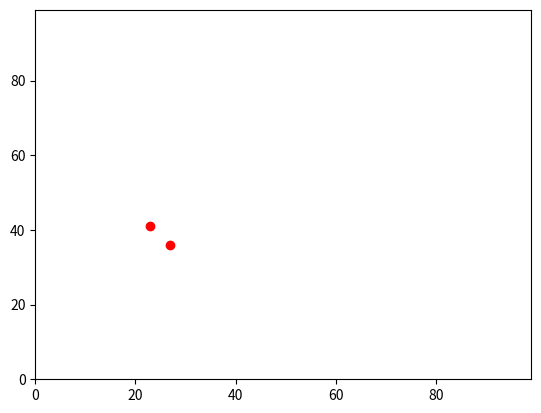

This chart was generated by the following Python code:
# -*- coding: utf-8 -*-
"""
Created on Wed Feb 13 20:23:59 2019

@author: de-sinnett

This is the second version of the agent based modelling portfolio.
It sets up two agents, walks them one step in a 100 x 100 grid and
plots their final location.

To run it:
1. Download this file
2. Open it with the Python Shell
3. Select Run, then Run Module

This will display the finishing locations of the two agents after walking one
step from randomly generated starting locations, a pop up box will appear 
displaying the location of the agents on Figure 1.

It will also display the coordinates of the agent with the maximum x-coordinate
followed by the coordinates of the agent with the maximum y-coordinate.

You will then be returned to the command prompt.
"""

# Import random, operator and plotting modules
import random
import operator
import matplotlib.pyplot

# Create a new empty list
agents = []

# Set up variables to start at random coordinates in a 100x100 grid (agent 1)
agents.append([random.randint(0,99),random.randint(0,99)])

# Random walk one step
if random.random() < 0.5:
    agents[0][0] = agents[0][0] + 1
else:
    agents[0][0] = agents[0][0] - 1

if random.random() < 0.5:
    agents[0][1] = agents[0][1] + 1
else:
    agents[0][1] = agents[0][1] - 1

# Set up variables to start at random coordinates in a 100x100 grid (agent 2)
agents.append([random.randint(0,99),random.randint(0,99)])

#print (agents)

# Random walk one step
if random.random() < 0.5:
    agents[1][0] = agents[1][0] + 1
else:
    agents[1][0] = agents[1][0] - 1

if random.random() < 0.5:
    agents[1][1] = agents[1][1] + 1
else:
    agents[1][1] = agents[1][1] - 1
    
print (agents)

# Print agent with maximum value in first co-ordinate
print (max(agents))

# Print agent with maximum value in second co-ordinate
print (max(agents, key=operator.itemgetter(1)))

# Plot the agents
matplotlib.pyplot.ylim(0, 99)
matplotlib.pyplot.xlim(0, 99)
matplotlib.pyplot.scatter(agents[0][0],agents[0][1], color='red')
matplotlib.pyplot.scatter(agents[1][0],agents[1][1], color='red')
matplotlib.pyplot.show()
